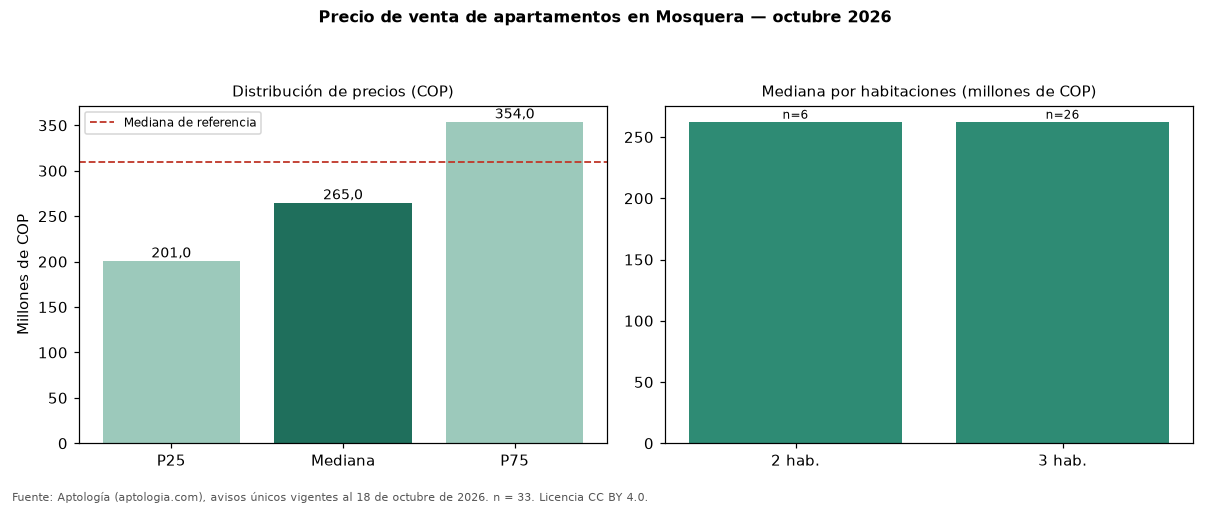

The data file committed next to this chart (first rows):
seccion, metrica, valor_cop, n
precio, p25, 201000000, 33
precio, mediana, 265000000, 33
precio, p75, 354000000, 33
cop_por_m2, p25, 3961538, 33
cop_por_m2, mediana, 4312500, 33
cop_por_m2, p75, 5356164, 33
area, area_mediana_m2, 57.0, 33
habitaciones, 2, 262500000, 6
habitaciones, 3, 262500000, 26
administracion, mediana, 163285, 33
estrato, moda, 3, 
parqueadero, porcentaje_con_parqueadero, 51.5, 33
referencia, mediana_referencia, 310000000, 39
referencia, mediana_cop_por_m2_referencia, 4312500, 39
